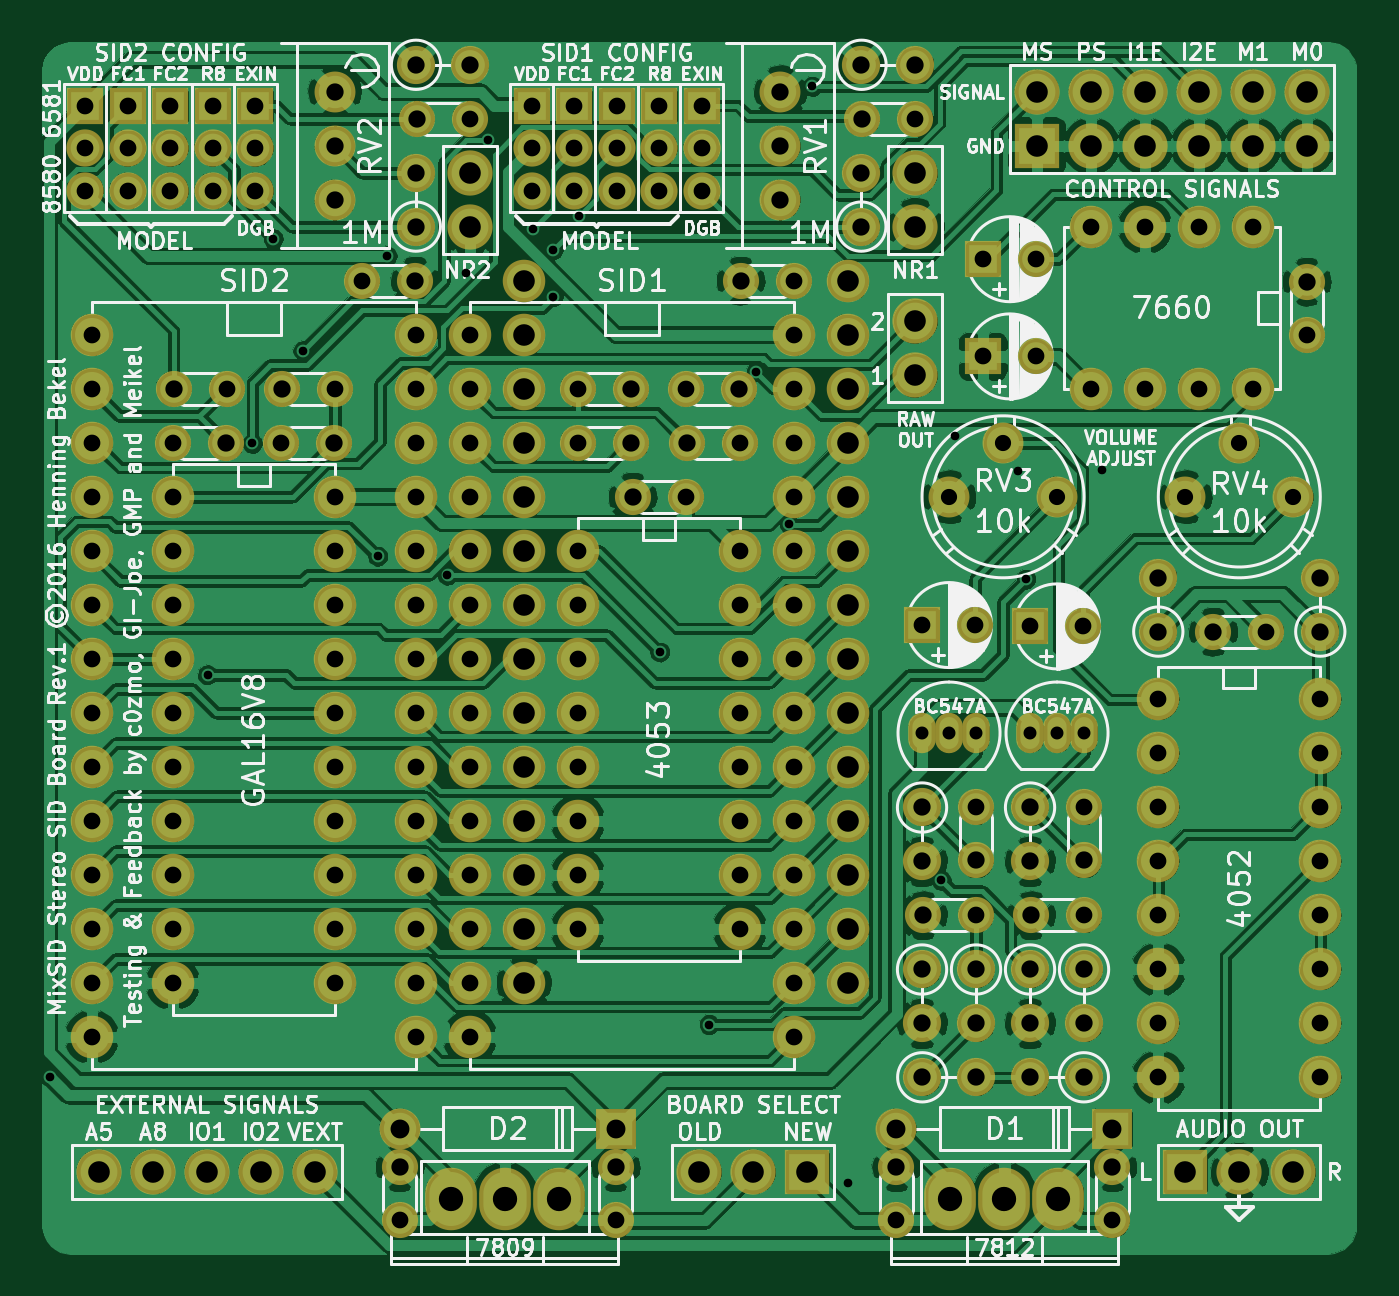
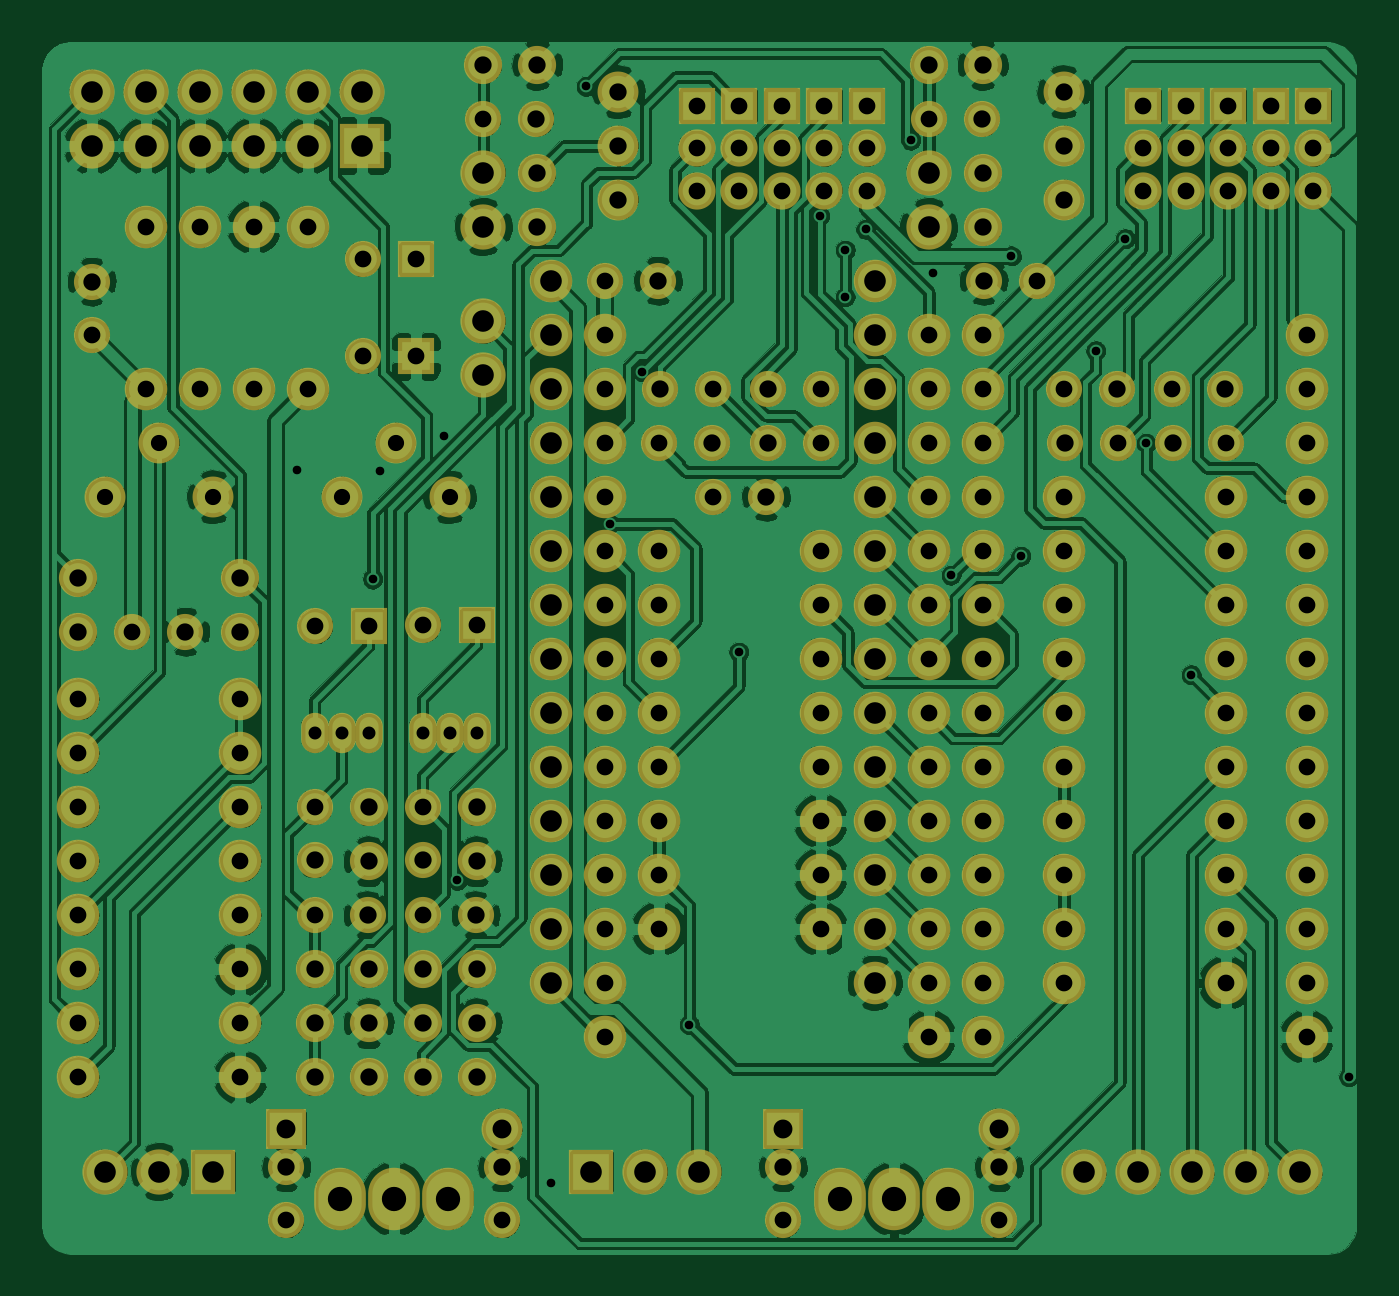
Circuit board: 6 layer files. Board 61.8 x 57.0 mm.
- drill: mixsid.drl (4831 bytes)
- bottom_copper: mixsid.gbl (738963 bytes)
- bottom_mask: mixsid.gbs (9191 bytes)
- top_copper: mixsid.gtl (691188 bytes)
- top_silk: mixsid.gto (149823 bytes)
- top_mask: mixsid.gts (9191 bytes)

=== drill: mixsid.drl (4831 bytes, source omitted) ===
=== bottom_copper: mixsid.gbl (738963 bytes, source omitted) ===
=== bottom_mask: mixsid.gbs (9191 bytes, source omitted) ===
=== top_copper: mixsid.gtl (691188 bytes, source omitted) ===
=== top_silk: mixsid.gto (149823 bytes, source omitted) ===
=== top_mask: mixsid.gts (9191 bytes, source omitted) ===
